Run: headless pygame with SDL's dummy video driver; simulated clock (each Clock.tick advances the game by its frame time, no real sleeping); random seed 0; keys injected as events and as key.get_pressed() state; no mouse input.
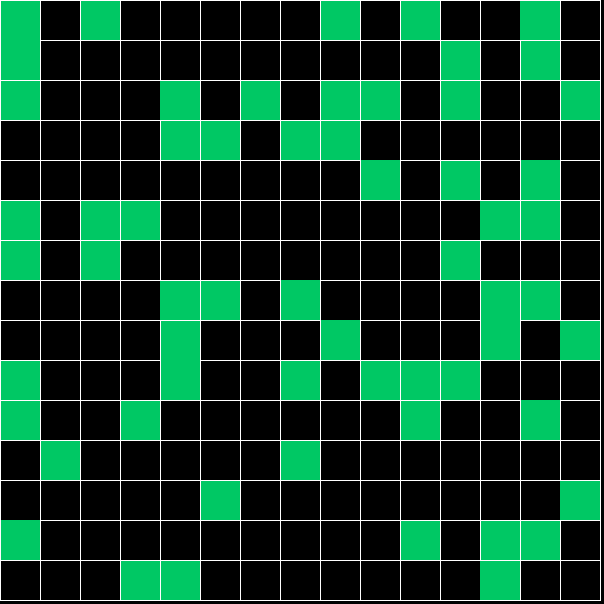
Frame 1 of 4 · flips 1–60 · no input
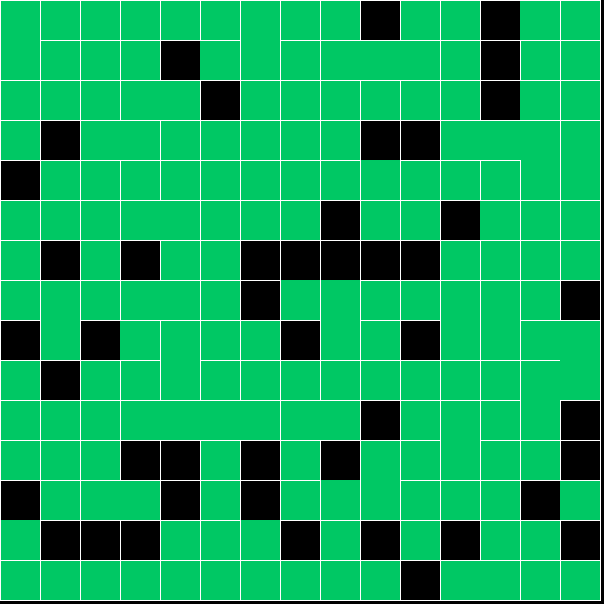
Frame 2 of 4 · flips 61–180 · tapped SPACE, RETURN · held RIGHT (→), D
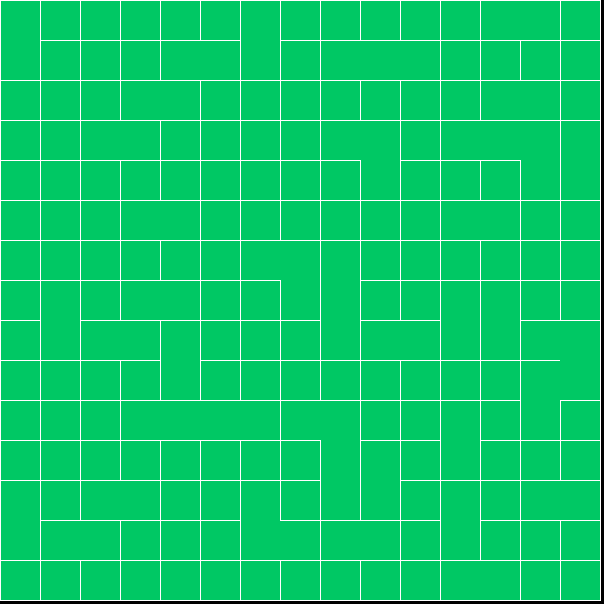
Frame 3 of 4 · flips 181–300 · held DOWN (↓), S
Frame 4 of 4 · flips 301–420 · held LEFT (←), A, UP (↑), W · screen unchanged from frame 3, image omitted

The pygame program that drew these frames:

import pygame
import random
pygame.init()
screenWidth = 604
screenHeight = 604
FPS = 30
# Colors
Red = (255, 0, 0)
Blue = (0, 0, 255)
Green = (0, 200, 100, 50)
White = (255, 255, 255)
Black = (0, 0, 0)


class Cell:
    def __init__(self, i, j):
        self.i = i  # Row
        self.j = j  # Column
        self.visited = False
        # Checks to see if wall(s) of the cell exists
        # Order:   Top,  Right, Bottom, Left
        self.wall = [True, True, True, True]

    def draw(self, surface):
        x = self.i * length
        y = self.j * length
        if self.visited:
            pygame.draw.rect(displayWindow, Green, (x, y, length, length))
        # Top Line                             Start Pos,  End Pos
        if self.wall[0]:
            pygame.draw.line(displayWindow, White, (x, y), (x + length, y), 1)
        # Right Line
        if self.wall[1]:
            pygame.draw.line(displayWindow, White, (x + length, y), (x + length, y + length), 1)
        # Bottom
        if self.wall[2]:
            pygame.draw.line(displayWindow, White, (x + length, y + length), (x, y + length), 1)
        # Left
        if self.wall[3]:
            pygame.draw.line(displayWindow, White, (x, y + length), (x, y), 1)

    # Function adds the Unvisited to the 2D array and returns the next cell
    def countNeighbors(self):
        global x, y
        neighbors = []

        for i in range(x):
            for j in range(y):
                top = grid[(((i + 1) + x) % x)][j]
                right = grid[i][(((j + 1) + y) % y)]
                bottom = grid[(((i - 1) + x) % x)][j]
                left = grid[i][(((j - 1) + y) % y)]

                if not top.visited:
                    neighbors.append(top)
                if not right.visited:
                    neighbors.append(right)
                if not bottom.visited:
                    neighbors.append(bottom)
                if not left.visited:
                    neighbors.append(left)
        # pick random unvisted cell as our next
        if len(neighbors) > 0:
            r = random.randrange(0, len(neighbors))
            return neighbors[r]


# Rows and Columns, length will be our width of each cell
length = 40
rows = screenWidth // length
cols = screenHeight // length
print(rows, cols)
# store cells
grid = [[]*cols]*rows
for i in range(rows):
    for j in range(cols):
        cell = Cell(i, j)
        grid[i].append(cell)
current = grid[0][0]
x = len(grid)
y = len(grid[i])


def display(surface):
    global current
    for i in range(len(grid)):
        for j in range(len(grid[i])):
            grid[i][j].draw(surface)
    # Mark first cell as visited
    current.visited = True
    # Check neighbors of current cell
    nextCell = current.countNeighbors()
    if nextCell:
        nextCell.visited = True
        deleteWall(current, nextCell)
        current = nextCell


def deleteWall(a, b):
    # Right and Left Walls
    p = a.i - b.i
    if p == 1:      # neighbor to the left
        a.wall[3] = False
        b.wall[1] = False
    elif p == -1:  # neighbor to the right
        a.wall[1] = False
        b.wall[3] = False
    # Top and Bottom Walls
    q = a.j - b.j
    if q == 1:     # neighbor above
        a.wall[0] = False
        b.wall[2] = False
    elif q == -1:  # neighbor below
        a.wall[2] = False
        b.wall[0] = False


displayWindow = pygame.display.set_mode((screenWidth, screenHeight))
pygame.display.set_caption("Maze Generator")


def main():
    global FPS
    FPSclock = pygame.time.Clock()
    running = True
    while running:
        for event in pygame.event.get():
            if event.type == pygame.QUIT:
                running = False

        FPSclock.tick(FPS)
        display(displayWindow)
        pygame.display.update()


if __name__ == '__main__':
    main()
